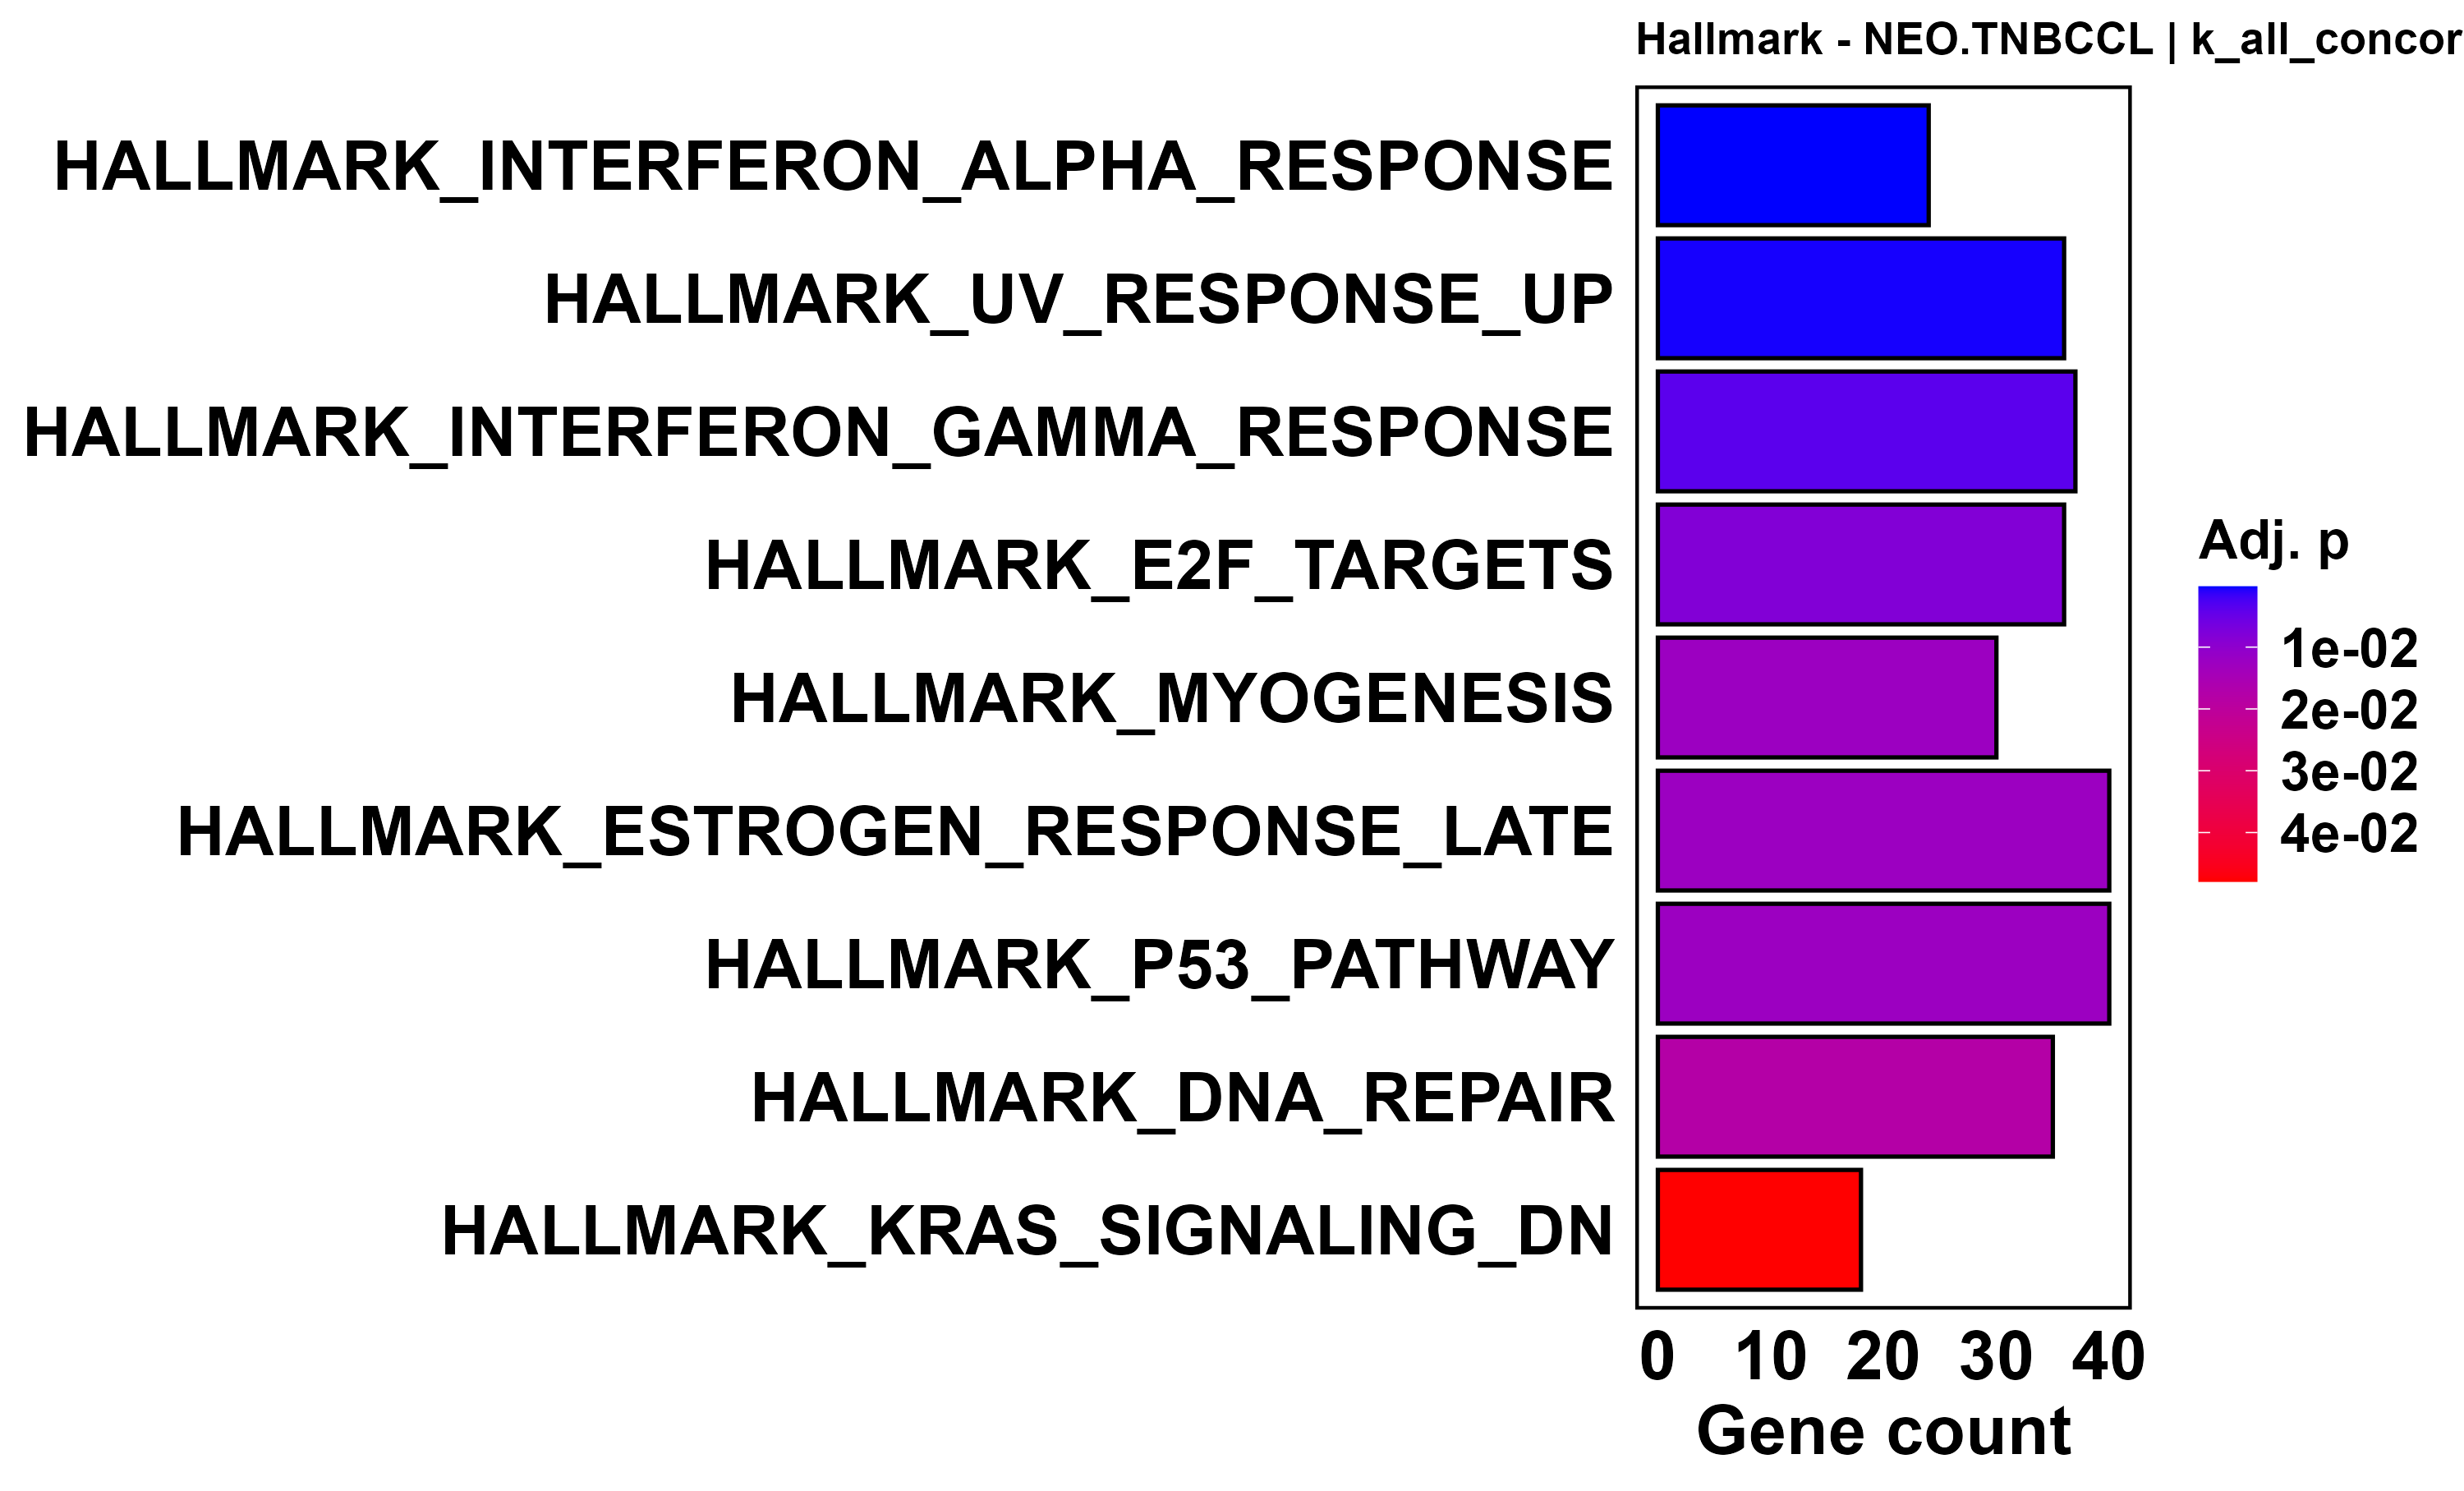

Data behind this chart, as committed beside it:
ID, Description, GeneRatio, BgRatio, RichFactor, FoldEnrichment, zScore, pvalue, p.adjust, qvalue, geneID, Count
HALLMARK_INTERFERON_ALPHA_RESPONSE, HALLMARK_INTERFERON_ALPHA_RESPONSE, 24/543, 27/1164, 0.8889, 1.905, 4.45, 4.46669365794523e-06, 0.0002233, 0.0001881, SLC25A28/STAT2/TRIM26/CNP/IFI35/PSMB8/OG…, 24
HALLMARK_UV_RESPONSE_UP, HALLMARK_UV_RESPONSE_UP, 36/543, 47/1164, 0.766, 1.642, 4.199, 1.95426814729664e-05, 0.0004886, 0.0004114, PRKACA/WIZ/MARK2/GRINA/EPHX1/AQP3/FOS/AP…, 36
HALLMARK_INTERFERON_GAMMA_RESPONSE, HALLMARK_INTERFERON_GAMMA_RESPONSE, 37/543, 52/1164, 0.7115, 1.525, 3.622, 0.0002259, 0.003764, 0.00317, PML/SLC25A28/STAT2/ZNFX1/TRIM26/TNFAIP2/…, 37
HALLMARK_E2F_TARGETS, HALLMARK_E2F_TARGETS, 36/543, 52/1164, 0.6923, 1.484, 3.338, 0.000653, 0.008162, 0.006873, POLD1/TUBG1/TIMELESS/KIF22/CDKN1A/MYBL2/…, 36
HALLMARK_MYOGENESIS, HALLMARK_MYOGENESIS, 30/543, 43/1164, 0.6977, 1.496, 3.095, 0.001551, 0.01254, 0.01056, DMPK/GAA/PDE4DIP/SPTAN1/CLU/SH2B1/EFS/CD…, 30
HALLMARK_ESTROGEN_RESPONSE_LATE, HALLMARK_ESTROGEN_RESPONSE_LATE, 40/543, 61/1164, 0.6557, 1.406, 3.042, 0.001756, 0.01254, 0.01056, MDK/FOS/SLC7A5/ALDH3B1/GPER1/IDH2/MAPK13…, 40
HALLMARK_P53_PATHWAY, HALLMARK_P53_PATHWAY, 40/543, 61/1164, 0.6557, 1.406, 3.042, 0.001756, 0.01254, 0.01056, ABHD4/S100A10/CSRNP2/DDB2/EPHX1/IP6K2/FO…, 40
HALLMARK_DNA_REPAIR, HALLMARK_DNA_REPAIR, 35/543, 53/1164, 0.6604, 1.416, 2.895, 0.002868, 0.01792, 0.01509, USP11/POLD1/POLR2E/DDB2/GPX4/TAF1C/GTF2F…, 35
HALLMARK_KRAS_SIGNALING_DN, HALLMARK_KRAS_SIGNALING_DN, 18/543, 25/1164, 0.72, 1.543, 2.567, 0.008625, 0.04791, 0.04035, LYPD3/SHOX2/GTF3C5/SLC30A3/PDK2/IL5/SPHK…, 18
HALLMARK_FATTY_ACID_METABOLISM, HALLMARK_FATTY_ACID_METABOLISM, 23/543, 37/1164, 0.6216, 1.333, 1.921, 0.03962, 0.1981, 0.1668, S100A10/EPHX1/ALAD/NCAPH2/ACADVL/AADAT/G…, 23
HALLMARK_SPERMATOGENESIS, HALLMARK_SPERMATOGENESIS, 14/543, 22/1164, 0.6364, 1.364, 1.612, 0.08122, 0.3692, 0.3109, GFI1/PGS1/HSPA2/CHRM4/CFTR/TEKT2/CNIH2/S…, 14
HALLMARK_XENOBIOTIC_METABOLISM, HALLMARK_XENOBIOTIC_METABOLISM, 31/543, 55/1164, 0.5636, 1.208, 1.479, 0.09009, 0.3754, 0.3161, PTGR1/POR/DHRS1/EPHX1/SERTAD1/PGD/PINK1/…, 31
HALLMARK_BILE_ACID_METABOLISM, HALLMARK_BILE_ACID_METABOLISM, 17/543, 29/1164, 0.5862, 1.257, 1.308, 0.1314, 0.5053, 0.4256, OPTN/FDXR/ABCD1/PHYH/IDH2/CH25H/HSD17B6/…, 17
HALLMARK_COMPLEMENT, HALLMARK_COMPLEMENT, 30/543, 55/1164, 0.5455, 1.169, 1.202, 0.1437, 0.5132, 0.4321, BRPF3/RHOG/GNB2/CLU/PRSS36/CASP7/NOTCH4/…, 30
HALLMARK_HEME_METABOLISM, HALLMARK_HEME_METABOLISM, 29/543, 55/1164, 0.5273, 1.13, 0.9252, 0.2154, 0.6845, 0.5764, RANBP10/SLC10A3/AQP3/OPTN/E2F2/ALAD/BSG/…, 29
HALLMARK_CHOLESTEROL_HOMEOSTASIS, HALLMARK_CHOLESTEROL_HOMEOSTASIS, 13/543, 23/1164, 0.5652, 1.212, 0.9582, 0.2272, 0.6845, 0.5764, GUSB/ATF5/CLU/STX5/EBP/LGMN/CHKA/ECH1/PL…, 13
HALLMARK_ADIPOGENESIS, HALLMARK_ADIPOGENESIS, 21/543, 40/1164, 0.525, 1.125, 0.7545, 0.2759, 0.6845, 0.5764, COQ9/MIGA2/POR/GPX4/UCK1/LPCAT3/PHYH/C3/…, 21
HALLMARK_COAGULATION, HALLMARK_COAGULATION, 20/543, 38/1164, 0.5263, 1.128, 0.7512, 0.2784, 0.6845, 0.5764, USP11/GNB2/CLU/C3/SIRT2/MMP15/SERPING1/C…, 20
HALLMARK_PANCREAS_BETA_CELLS, HALLMARK_PANCREAS_BETA_CELLS, 4/543, 6/1164, 0.6667, 1.429, 0.985, 0.2827, 0.6845, 0.5764, MAFB/PCSK1/GCG/IAPP, 4
HALLMARK_PEROXISOME, HALLMARK_PEROXISOME, 15/543, 28/1164, 0.5357, 1.148, 0.7429, 0.2901, 0.6845, 0.5764, ABCB4/CRABP2/ABCD1/DHRS3/HRAS/IDH2/CEL/S…, 15
HALLMARK_ESTROGEN_RESPONSE_EARLY, HALLMARK_ESTROGEN_RESPONSE_EARLY, 31/543, 61/1164, 0.5082, 1.089, 0.6704, 0.2945, 0.6845, 0.5764, AQP3/FOS/SLC7A5/ALDH3B1/HES1/DHRS3/SYT12…, 31
HALLMARK_APOPTOSIS, HALLMARK_APOPTOSIS, 27/543, 53/1164, 0.5094, 1.092, 0.6411, 0.3078, 0.6845, 0.5764, HSPB1/CASP2/GPX4/SPTAN1/CLU/CDKN1A/FDXR/…, 27
HALLMARK_OXIDATIVE_PHOSPHORYLATION, HALLMARK_OXIDATIVE_PHOSPHORYLATION, 25/543, 49/1164, 0.5102, 1.094, 0.6264, 0.3149, 0.6845, 0.5764, ATP6V0C/POR/GPX4/ACADVL/NDUFV1/PHYH/CASP…, 25
HALLMARK_REACTIVE_OXYGEN_SPECIES_PATHWAY, HALLMARK_REACTIVE_OXYGEN_SPECIES_PATHWAY, 8/543, 15/1164, 0.5333, 1.143, 0.522, 0.3952, 0.8042, 0.6773, GPX4/CDKN2D/MSRA/GCLC/JUNB/PDLIM1/IPCEF1…, 8
HALLMARK_MYC_TARGETS_V2, HALLMARK_MYC_TARGETS_V2, 7/543, 13/1164, 0.5385, 1.154, 0.5228, 0.4021, 0.8042, 0.6773, MAP3K6/SUPV3L1/TCOF1/AIMP2/NOP2/PPRC1/DU…, 7
HALLMARK_APICAL_JUNCTION, HALLMARK_APICAL_JUNCTION, 32/543, 68/1164, 0.4706, 1.009, 0.0697, 0.5211, 0.9695, 0.8165, MDK/TUBG1/SIRPA/INPPL1/SYK/GTF2F1/LDLRAP…, 32
HALLMARK_MTORC1_SIGNALING, HALLMARK_MTORC1_SIGNALING, 30/543, 64/1164, 0.4688, 1.005, 0.03718, 0.5355, 0.9695, 0.8165, TUBG1/SLC7A5/CDKN1A/FDXR/PPP1R15A/DDIT3/…, 30
HALLMARK_TNFA_SIGNALING_VIA_NFKB, HALLMARK_TNFA_SIGNALING_VIA_NFKB, 29/543, 62/1164, 0.4677, 1.003, 0.02022, 0.5429, 0.9695, 0.8165, LITAF/FOS/EGR1/TNFAIP2/MSC/CDKN1A/HES1/P…, 29
HALLMARK_ALLOGRAFT_REJECTION, HALLMARK_ALLOGRAFT_REJECTION, 18/543, 39/1164, 0.4615, 0.9894, -0.06308, 0.5881, 1, 0.8421, AARS1/CCND3/PTPN6/WAS/HLA-E/FYB1/IRF7/CD…, 18
HALLMARK_PI3K_AKT_MTOR_SIGNALING, HALLMARK_PI3K_AKT_MTOR_SIGNALING, 16/543, 35/1164, 0.4571, 0.98, -0.1126, 0.6105, 1, 0.8421, CSNK2B/STAT2/CFL1/PIN1/CDKN1A/HRAS/DDIT3…, 16
HALLMARK_NOTCH_SIGNALING, HALLMARK_NOTCH_SIGNALING, 6/543, 13/1164, 0.4615, 0.9894, -0.03601, 0.6209, 1, 0.8421, DTX2/HES1/DLL1/WNT2/HEYL/DTX1, 6
HALLMARK_G2M_CHECKPOINT, HALLMARK_G2M_CHECKPOINT, 23/543, 52/1164, 0.4423, 0.9482, -0.3575, 0.6905, 1, 0.8421, PML/HMGN2/ATF5/KIF22/E2F2/CHAF1A/SLC7A5/…, 23
HALLMARK_ANGIOGENESIS, HALLMARK_ANGIOGENESIS, 3/543, 8/1164, 0.375, 0.8039, -0.5203, 0.8079, 1, 0.8421, LRPAP1/S100A4/PGLYRP1, 3
HALLMARK_APICAL_SURFACE, HALLMARK_APICAL_SURFACE, 5/543, 13/1164, 0.3846, 0.8245, -0.5948, 0.8082, 1, 0.8421, HSPB1/LYPD3/FLOT2/MDGA1/GATA3, 5
HALLMARK_IL2_STAT5_SIGNALING, HALLMARK_IL2_STAT5_SIGNALING, 29/543, 71/1164, 0.4085, 0.8756, -1.011, 0.8719, 1, 0.8421, RNH1/SYT11/GPX4/ECM1/APLP1/DHRS3/CCND3/I…, 29
HALLMARK_HYPOXIA, HALLMARK_HYPOXIA, 27/543, 69/1164, 0.3913, 0.8388, -1.29, 0.9221, 1, 0.8421, GAA/FOS/NAGK/CDKN1A/PPP1R15A/DDIT3/S100A…, 27
HALLMARK_WNT_BETA_CATENIN_SIGNALING, HALLMARK_WNT_BETA_CATENIN_SIGNALING, 4/543, 13/1164, 0.3077, 0.6596, -1.154, 0.9265, 1, 0.8421, NOTCH4/DLL1/TCF7/HEY2, 4
HALLMARK_HEDGEHOG_SIGNALING, HALLMARK_HEDGEHOG_SIGNALING, 2/543, 9/1164, 0.2222, 0.4764, -1.474, 0.9694, 1, 0.8421, PML/HEY2, 2
HALLMARK_IL6_JAK_STAT3_SIGNALING, HALLMARK_IL6_JAK_STAT3_SIGNALING, 7/543, 24/1164, 0.2917, 0.6252, -1.734, 0.9758, 1, 0.8421, STAT2/TYK2/TNFRSF1B/STAT1/IL3RA/IRF1/CD1…, 7
HALLMARK_KRAS_SIGNALING_UP, HALLMARK_KRAS_SIGNALING_UP, 21/543, 60/1164, 0.35, 0.7503, -1.856, 0.9776, 1, 0.8421, PSMB8/PPP1R15A/GADD45G/TSPAN1/TNFRSF1B/C…, 21
HALLMARK_MYC_TARGETS_V1, HALLMARK_MYC_TARGETS_V1, 11/543, 36/1164, 0.3056, 0.655, -1.965, 0.9849, 1, 0.8421, SF3A1/NCBP2/HDGF/CDK2/AIMP2/MCM7/DUT/MCM…, 11
HALLMARK_MITOTIC_SPINDLE, HALLMARK_MITOTIC_SPINDLE, 20/543, 60/1164, 0.3333, 0.7145, -2.122, 0.9887, 1, 0.8421, MAP3K11/SPTAN1/PCNT/KIF22/CDC42EP4/MID1I…, 20
HALLMARK_UNFOLDED_PROTEIN_RESPONSE, HALLMARK_UNFOLDED_PROTEIN_RESPONSE, 12/543, 41/1164, 0.2927, 0.6274, -2.27, 0.9933, 1, 0.8421, ZBTB17/BANF1/TSPYL2/SLC7A5/CEBPB/EIF4A3/…, 12
HALLMARK_TGF_BETA_SIGNALING, HALLMARK_TGF_BETA_SIGNALING, 6/543, 29/1164, 0.2069, 0.4435, -2.837, 0.9992, 1, 0.8421, PPP1R15A/HDAC1/KLF10/PPP1CA/JUNB/CDH1, 6
HALLMARK_INFLAMMATORY_RESPONSE, HALLMARK_INFLAMMATORY_RESPONSE, 15/543, 55/1164, 0.2727, 0.5846, -2.95, 0.9992, 1, 0.8421, RHOG/CDKN1A/GCH1/IRF7/PTAFR/LAMP3/LCP2/M…, 15
HALLMARK_ANDROGEN_RESPONSE, HALLMARK_ANDROGEN_RESPONSE, 4/543, 26/1164, 0.1538, 0.3298, -3.23, 0.9999, 1, 0.8421, CCND3/SRP19/STEAP4/MAP7, 4
HALLMARK_GLYCOLYSIS, HALLMARK_GLYCOLYSIS, 14/543, 58/1164, 0.2414, 0.5174, -3.524, 0.9999, 1, 0.8421, GUSB/GMPPB/GOT1/GPC1/SLC25A10/CLDN9/GCLC…, 14
HALLMARK_EPITHELIAL_MESENCHYMAL_TRANSITI…, HALLMARK_EPITHELIAL_MESENCHYMAL_TRANSITI…, 13/543, 57/1164, 0.2281, 0.4889, -3.698, 1, 1, 0.8421, ECM1/APLP1/COL5A3/COL16A1/FBLN1/CRLF1/GP…, 13
HALLMARK_PROTEIN_SECRETION, HALLMARK_PROTEIN_SECRETION, 5/543, 38/1164, 0.1316, 0.2821, -4.206, 1, 1, 0.8421, SCAMP3/NAPA/AP2S1/COPE/GLA, 5
HALLMARK_UV_RESPONSE_DN, HALLMARK_UV_RESPONSE_DN, 2/543, 51/1164, 0.03922, 0.08406, -6.252, 1, 1, 0.8421, DBP/PIK3R3, 2
